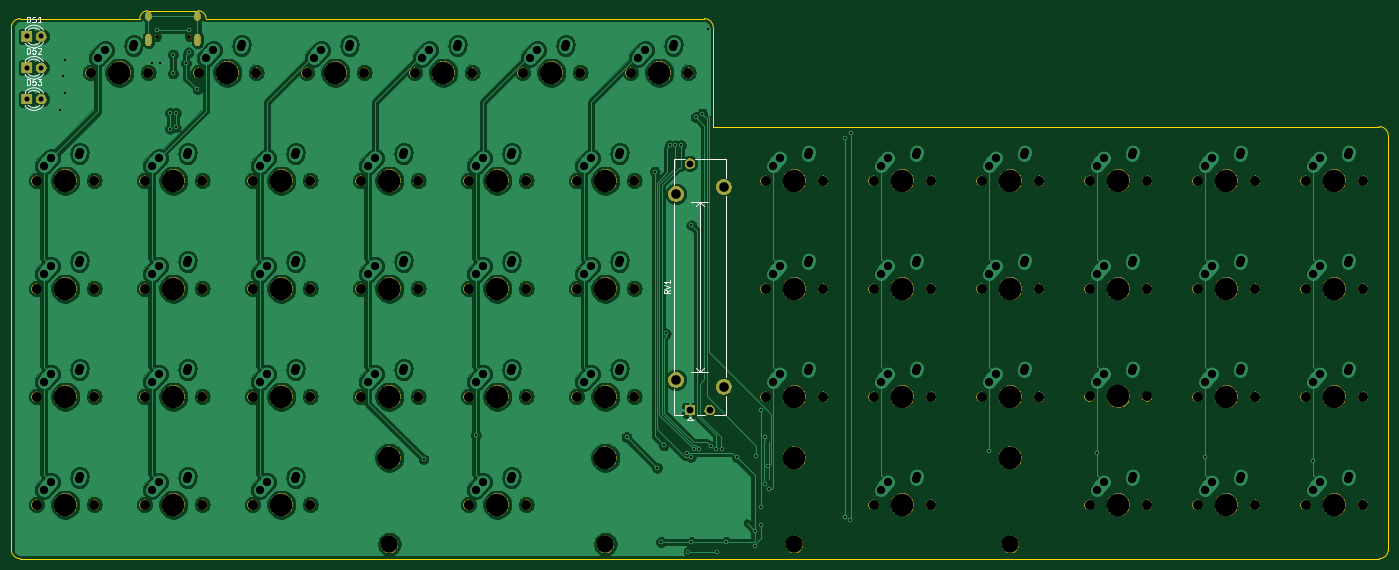
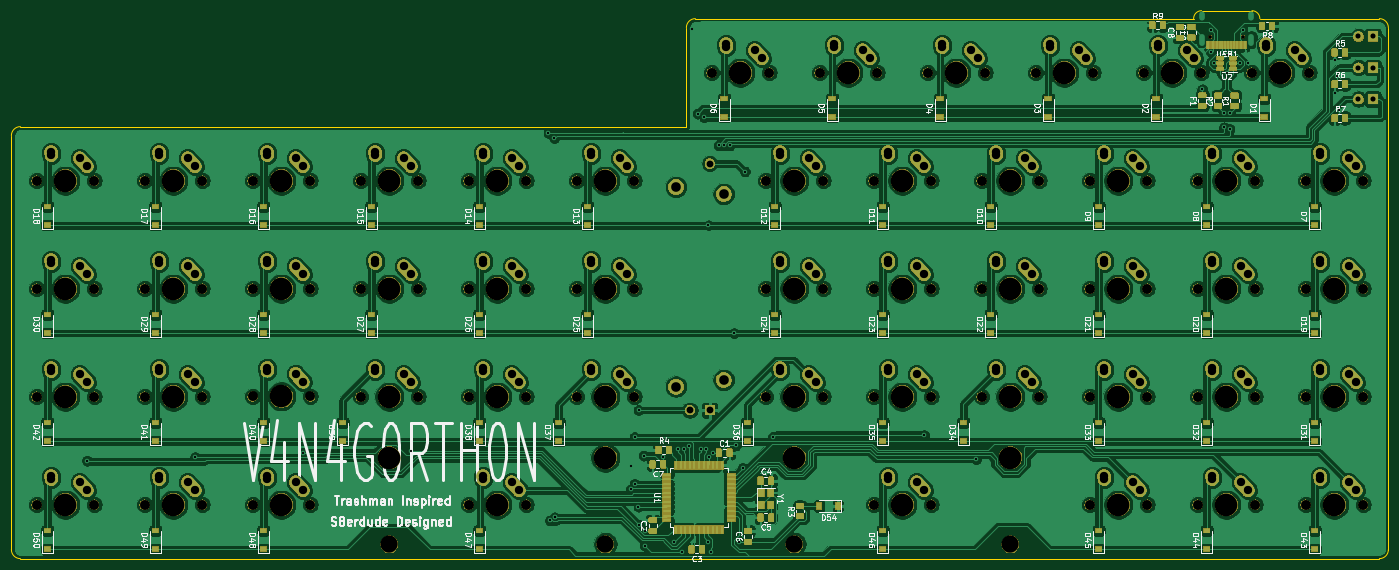
Circuit board: 9 layer files. Board 242.9 x 96.6 mm.
- bottom_copper: V4N4G0RTH0N-B_Cu.gbl (1013570 bytes)
- bottom_mask: V4N4G0RTH0N-B_Mask.gbs (555942 bytes)
- bottom_silk: V4N4G0RTH0N-B_SilkS.gbo (185469 bytes)
- outline: V4N4G0RTH0N-Edge_Cuts.gm1 (1391 bytes)
- top_copper: V4N4G0RTH0N-F_Cu.gtl (431033 bytes)
- top_mask: V4N4G0RTH0N-F_Mask.gts (165679 bytes)
- top_silk: V4N4G0RTH0N-F_SilkS.gto (11454 bytes)
- drill: V4N4G0RTH0N-NPTH.drl (2458 bytes)
- drill: V4N4G0RTH0N-PTH.drl (4560 bytes)

=== bottom_copper: V4N4G0RTH0N-B_Cu.gbl (1013570 bytes, source omitted) ===
=== bottom_mask: V4N4G0RTH0N-B_Mask.gbs (555942 bytes, source omitted) ===
=== bottom_silk: V4N4G0RTH0N-B_SilkS.gbo (185469 bytes, source omitted) ===
=== outline: V4N4G0RTH0N-Edge_Cuts.gm1 ===
G04 #@! TF.GenerationSoftware,KiCad,Pcbnew,(5.1.4-0)*
G04 #@! TF.CreationDate,2021-03-11T23:16:50-05:00*
G04 #@! TF.ProjectId,V4N4G0RTH0N,56344e34-4730-4525-9448-304e2e6b6963,rev?*
G04 #@! TF.SameCoordinates,Original*
G04 #@! TF.FileFunction,Profile,NP*
%FSLAX46Y46*%
G04 Gerber Fmt 4.6, Leading zero omitted, Abs format (unit mm)*
G04 Created by KiCad (PCBNEW (5.1.4-0)) date 2021-03-11 23:16:50*
%MOMM*%
%LPD*%
G04 APERTURE LIST*
%ADD10C,0.050000*%
G04 APERTURE END LIST*
D10*
X58166000Y-28575000D02*
X146050000Y-28575000D01*
X56769000Y-27178000D02*
G75*
G02X58166000Y-28575000I0J-1397000D01*
G01*
X47879000Y-27178000D02*
X56769000Y-27178000D01*
X46482000Y-28575000D02*
G75*
G02X47879000Y-27178000I1397000J0D01*
G01*
X23812500Y-122237500D02*
X23812500Y-30162500D01*
X265112500Y-123825000D02*
X25400000Y-123825000D01*
X266700000Y-49212500D02*
X266700000Y-122237500D01*
X147637500Y-47625000D02*
X265112500Y-47625000D01*
X147637500Y-30162500D02*
X147637500Y-47625000D01*
X25400000Y-28575000D02*
X46482000Y-28575000D01*
X23812500Y-30162500D02*
G75*
G02X25400000Y-28575000I1587500J0D01*
G01*
X146050000Y-28575000D02*
G75*
G02X147637500Y-30162500I0J-1587500D01*
G01*
X265112500Y-47625000D02*
G75*
G02X266700000Y-49212500I0J-1587500D01*
G01*
X266700000Y-122237500D02*
G75*
G02X265112500Y-123825000I-1587500J0D01*
G01*
X25400000Y-123825000D02*
G75*
G02X23812500Y-122237500I0J1587500D01*
G01*
M02*

=== top_copper: V4N4G0RTH0N-F_Cu.gtl (431033 bytes, source omitted) ===
=== top_mask: V4N4G0RTH0N-F_Mask.gts (165679 bytes, source omitted) ===
=== top_silk: V4N4G0RTH0N-F_SilkS.gto (11454 bytes, source omitted) ===
=== drill: V4N4G0RTH0N-NPTH.drl ===
M48
; DRILL file {KiCad (5.1.4-0)} date Thursday, March 11, 2021 at 11:16:52 PM
; FORMAT={-:-/ absolute / inch / decimal}
; #@! TF.CreationDate,2021-03-11T23:16:52-05:00
; #@! TF.GenerationSoftware,Kicad,Pcbnew,(5.1.4-0)
; #@! TF.FileFunction,NonPlated,1,2,NPTH
FMAT,2
INCH
T1C0.0256
T2C0.0689
T3C0.1200
T4C0.1570
%
G90
G05
T1
X1.9462Y-1.2511
X2.1738Y-1.2511
T2
X4.8625Y-3.75
X5.2625Y-3.75
X4.8625Y-2.25
X1.8625Y-3.75
X2.2625Y-3.75
X6.575Y-3.75
X8.825Y-3.748
X6.175Y-3.75
X8.425Y-3.748
X1.8625Y-2.25
X2.2625Y-2.25
X4.1125Y-3.0
X4.5125Y-3.0
X9.925Y-3.0
X10.325Y-3.0
X1.4875Y-1.5
X1.1125Y-4.5
X1.5125Y-4.5
X2.6125Y-2.25
X3.0125Y-2.25
X2.2625Y-3.0
X4.4875Y-1.5
X1.8625Y-3.0
X8.075Y-3.75
X3.0125Y-4.5
X4.8875Y-1.5
X4.1125Y-2.25
X4.5125Y-2.25
X2.6125Y-4.5
X9.925Y-2.25
X10.325Y-2.25
X6.175Y-3.0
X6.575Y-3.0
X7.325Y-4.5
X2.2375Y-1.5
X2.6375Y-1.5
X3.3625Y-3.75
X3.7625Y-3.75
X5.2375Y-1.5
X5.6375Y-1.5
X6.925Y-4.5
X7.675Y-3.75
X9.175Y-4.5
X9.575Y-4.5
X5.2625Y-2.25
X6.175Y-2.25
X6.575Y-2.25
X7.675Y-3.0
X8.075Y-2.25
X8.075Y-3.0
X7.675Y-2.25
X9.925Y-3.75
X10.325Y-3.75
X3.7375Y-1.5
X4.1375Y-1.5
X3.3625Y-3.0
X3.7625Y-3.0
X4.8625Y-3.0
X5.2625Y-3.0
X4.5125Y-4.5
X1.8625Y-4.5
X2.2625Y-4.5
X6.925Y-3.75
X7.325Y-3.75
X9.925Y-4.5
X10.325Y-4.5
X9.175Y-2.25
X8.425Y-4.5
X8.825Y-4.5
X2.6125Y-3.0
X3.0125Y-3.0
X1.1125Y-2.25
X1.5125Y-2.25
X1.1125Y-3.0
X1.5125Y-3.0
X9.175Y-3.0
X9.575Y-3.0
X4.1125Y-4.5
X9.575Y-2.25
X2.6125Y-3.75
X8.425Y-2.25
X3.0125Y-3.75
X1.1125Y-3.75
X1.5125Y-3.75
X8.825Y-2.25
X9.175Y-3.75
X6.925Y-3.0
X7.325Y-3.0
X9.575Y-3.75
X6.925Y-2.25
X1.8875Y-1.5
X2.9875Y-1.5
X3.3875Y-1.5
X4.1125Y-3.75
X4.5125Y-3.75
X3.7625Y-2.25
X8.425Y-3.0
X8.825Y-3.0
X3.3625Y-2.25
X7.325Y-2.25
T3
X6.375Y-4.775
X7.875Y-4.775
X3.5625Y-4.775
X5.0625Y-4.775
T4
X5.0625Y-3.75
X5.0625Y-2.25
X7.875Y-2.25
X5.0625Y-4.175
X9.375Y-2.25
X7.125Y-3.75
X9.375Y-3.0
X3.5625Y-4.175
X4.3125Y-4.5
X10.125Y-3.75
X4.6875Y-1.5
X3.9375Y-1.5
X3.5625Y-3.0
X2.8125Y-3.75
X4.3125Y-3.75
X7.125Y-3.0
X9.375Y-3.75
X1.3125Y-2.25
X5.0625Y-3.0
X1.3125Y-3.0
X2.0625Y-4.5
X8.625Y-2.25
X10.125Y-4.5
X1.3125Y-3.75
X2.8125Y-3.0
X3.1875Y-1.5
X8.625Y-4.5
X8.625Y-3.0
X7.125Y-2.25
X8.625Y-3.748
X1.3125Y-4.5
X6.375Y-3.75
X2.0625Y-3.75
X3.5625Y-2.25
X2.0625Y-2.25
X7.875Y-3.75
X4.3125Y-3.0
X3.5625Y-3.75
X10.125Y-3.0
X1.6875Y-1.5
X2.8125Y-4.5
X5.4375Y-1.5
X10.125Y-2.25
X6.375Y-3.0
X9.375Y-4.5
X7.875Y-3.0
X2.0625Y-3.0
X4.3125Y-2.25
X2.8125Y-2.25
X6.375Y-2.25
X6.375Y-4.175
X7.875Y-4.175
X2.4375Y-1.5
X7.125Y-4.5
T0
M30

=== drill: V4N4G0RTH0N-PTH.drl ===
M48
; DRILL file {KiCad (5.1.4-0)} date Thursday, March 11, 2021 at 11:16:52 PM
; FORMAT={-:-/ absolute / inch / decimal}
; #@! TF.CreationDate,2021-03-11T23:16:52-05:00
; #@! TF.GenerationSoftware,Kicad,Pcbnew,(5.1.4-0)
; #@! TF.FileFunction,Plated,1,2,PTH
FMAT,2
INCH
T1C0.0157
T2C0.0236
T3C0.0354
T4C0.0472
T5C0.0579
T6C0.0669
%
G90
G05
T1
X1.2778Y-1.7622
X1.2973Y-1.5227
X1.31Y-1.415
X1.31Y-1.64
X1.9148Y-1.435
X1.95Y-1.205
X1.97Y-1.435
X2.04Y-1.7813
X2.04Y-1.89
X2.06Y-1.375
X2.06Y-1.505
X2.08Y-1.7813
X2.08Y-1.88
X2.15Y-1.435
X2.1688Y-1.3593
X2.17Y-1.205
X2.23Y-1.615
X3.8Y-4.1844
X4.1625Y-4.0175
X5.21Y-4.0313
X5.4062Y-2.1875
X5.4213Y-4.2437
X5.45Y-4.76
X5.4688Y-4.0886
X5.4815Y-3.31
X5.51Y-2.005
X5.5494Y-2.005
X5.5887Y-2.005
X5.63Y-4.14
X5.64Y-4.8264
X5.6552Y-4.1702
X5.66Y-2.56
X5.66Y-4.76
X5.675Y-4.1114
X5.69Y-1.81
X5.7144Y-4.1114
X5.735Y-1.785
X5.775Y-1.2
X5.796Y-4.095
X5.8318Y-4.1114
X5.84Y-4.8264
X5.8712Y-4.1114
X5.9Y-4.76
X5.975Y-4.17
X6.1Y-4.68
X6.1Y-4.7868
X6.11Y-4.16
X6.1409Y-4.6409
X6.1437Y-3.8438
X6.145Y-4.515
X6.1714Y-4.0313
X6.1714Y-4.355
X6.195Y-4.235
X6.2Y-4.3944
X6.7272Y-4.5882
X6.7272Y-4.5882
X6.73Y-1.955
X6.76Y-4.61
X6.77Y-1.92
X7.725Y-4.125
X8.475Y-4.14
X9.225Y-4.1714
X9.975Y-4.195
T3
X1.045Y-1.6837
X1.145Y-1.6837
X1.045Y-1.4662
X1.145Y-1.4662
X1.045Y-1.2487
X1.145Y-1.2487
T4
X5.6499Y-2.1312
X5.6499Y-3.8438
X5.7876Y-3.8438
T5
X4.9125Y-2.9
X4.9641Y-2.8425
X5.1609Y-2.8228
X5.1625Y-2.8
X2.6625Y-3.65
X2.7141Y-3.5925
X2.9109Y-3.5728
X2.9125Y-3.55
X1.1625Y-2.9
X1.2141Y-2.8425
X1.4109Y-2.8228
X1.4125Y-2.8
X1.1625Y-3.65
X1.2141Y-3.5925
X1.4109Y-3.5728
X1.4125Y-3.55
X9.225Y-3.65
X9.2766Y-3.5925
X9.4734Y-3.5728
X9.475Y-3.55
X8.475Y-4.4
X8.5266Y-4.3425
X3.6609Y-2.0728
X1.2141Y-2.0925
X4.1625Y-3.65
X4.2141Y-3.5925
X4.4109Y-3.5728
X4.4125Y-3.55
X6.975Y-2.9
X7.0266Y-2.8425
X7.2234Y-2.8228
X7.225Y-2.8
X1.1625Y-2.15
X1.4109Y-2.0728
X1.4125Y-2.05
X3.4125Y-2.15
X3.4641Y-2.0925
X7.225Y-2.05
X8.7234Y-4.3228
X8.725Y-4.3
X2.9109Y-2.8228
X2.9125Y-2.8
X6.975Y-2.15
X7.0266Y-2.0925
X7.2234Y-2.0728
X3.6625Y-2.05
X2.7141Y-2.8425
X8.475Y-3.648
X8.5266Y-3.5906
X8.7234Y-3.5709
X8.725Y-3.548
X1.9125Y-2.15
X1.9641Y-2.0925
X2.1609Y-2.0728
X2.1625Y-2.05
X1.5375Y-1.4
X1.5891Y-1.3425
X1.7859Y-1.3228
X1.7875Y-1.3
X3.0375Y-1.4
X3.0891Y-1.3425
X3.2859Y-1.3228
X3.2875Y-1.3
X6.4734Y-3.5728
X6.475Y-3.55
X1.1625Y-4.4
X1.2141Y-4.3425
X6.225Y-3.65
X6.2766Y-3.5925
X1.4109Y-4.3228
X1.4125Y-4.3
X4.1625Y-2.9
X4.2141Y-2.8425
X4.4109Y-2.8228
X4.4125Y-2.8
X2.6625Y-2.15
X8.475Y-2.9
X8.5266Y-2.8425
X8.7234Y-2.8228
X8.725Y-2.8
X6.225Y-2.9
X9.975Y-2.15
X10.0266Y-2.0925
X10.2234Y-2.0728
X10.225Y-2.05
X6.4734Y-2.8228
X6.475Y-2.8
X5.2875Y-1.4
X5.3391Y-1.3425
X5.5359Y-1.3228
X5.5375Y-1.3
X6.2766Y-2.8425
X1.9125Y-3.65
X2.9109Y-2.0728
X2.9125Y-2.05
X2.1609Y-3.5728
X2.1625Y-3.55
X9.975Y-2.9
X10.0266Y-2.8425
X10.2234Y-2.8228
X10.225Y-2.8
X2.7141Y-2.0925
X1.9641Y-3.5925
X1.9125Y-2.9
X1.9641Y-2.8425
X2.1609Y-2.8228
X2.1625Y-2.8
X6.975Y-4.4
X7.0266Y-4.3425
X7.2234Y-4.3228
X1.9125Y-4.4
X1.9641Y-4.3425
X2.1609Y-4.3228
X2.1625Y-4.3
X8.475Y-2.15
X8.5266Y-2.0925
X8.7234Y-2.0728
X8.725Y-2.05
X2.6625Y-2.9
X2.6625Y-4.4
X2.7141Y-4.3425
X2.9109Y-4.3228
X2.9125Y-4.3
X7.225Y-4.3
X2.2875Y-1.4
X2.3391Y-1.3425
X2.5359Y-1.3228
X2.5375Y-1.3
X4.1625Y-2.15
X4.2141Y-2.0925
X4.4109Y-2.0728
X4.4125Y-2.05
X3.4125Y-3.65
X3.4641Y-3.5925
X7.725Y-3.65
X7.7766Y-3.5925
X7.9734Y-3.5728
X7.975Y-3.55
X3.6609Y-3.5728
X3.6625Y-3.55
X9.225Y-4.4
X9.2766Y-4.3425
X3.6609Y-2.8228
X4.9125Y-3.65
X4.9641Y-3.5925
X5.1609Y-3.5728
X5.1625Y-3.55
X7.725Y-2.9
X7.7766Y-2.8425
X4.5375Y-1.4
X4.5891Y-1.3425
X4.7859Y-1.3228
X4.7875Y-1.3
X3.4125Y-2.9
X7.9734Y-2.8228
X7.975Y-2.8
X3.4641Y-2.8425
X3.6625Y-2.8
X6.4734Y-2.0728
X4.1625Y-4.4
X4.2141Y-4.3425
X4.4109Y-4.3228
X4.4125Y-4.3
X9.4734Y-4.3228
X9.475Y-4.3
X6.225Y-2.15
X6.2766Y-2.0925
X6.475Y-2.05
X9.975Y-4.4
X10.0266Y-4.3425
X10.2234Y-4.3228
X5.1609Y-2.0728
X4.9125Y-2.15
X4.9641Y-2.0925
X5.1625Y-2.05
X7.725Y-2.15
X7.7766Y-2.0925
X7.9734Y-2.0728
X7.975Y-2.05
X9.225Y-2.9
X9.4734Y-2.0728
X9.4734Y-2.8228
X7.0266Y-3.5925
X10.225Y-4.3
X9.2766Y-2.0925
X9.2766Y-2.8425
X7.2234Y-3.5728
X7.225Y-3.55
X9.475Y-2.05
X3.7875Y-1.4
X3.8391Y-1.3425
X4.0359Y-1.3228
X4.0375Y-1.3
X6.975Y-3.65
X9.225Y-2.15
X9.975Y-3.65
X10.0266Y-3.5925
X10.2234Y-3.5728
X10.225Y-3.55
X9.475Y-2.8
T6
X5.5534Y-2.3418
X5.5534Y-3.6331
X5.8841Y-2.2945
X5.8841Y-3.6804
T2
G00X1.8899Y-1.0956
M15
G01X1.8899Y-1.1192
M16
G05
G00X1.8899Y-1.2503
M15
G01X1.8899Y-1.2936
M16
G05
G00X2.2301Y-1.0956
M15
G01X2.2301Y-1.1192
M16
G05
G00X2.2301Y-1.2503
M15
G01X2.2301Y-1.2936
M16
G05
T0
M30
